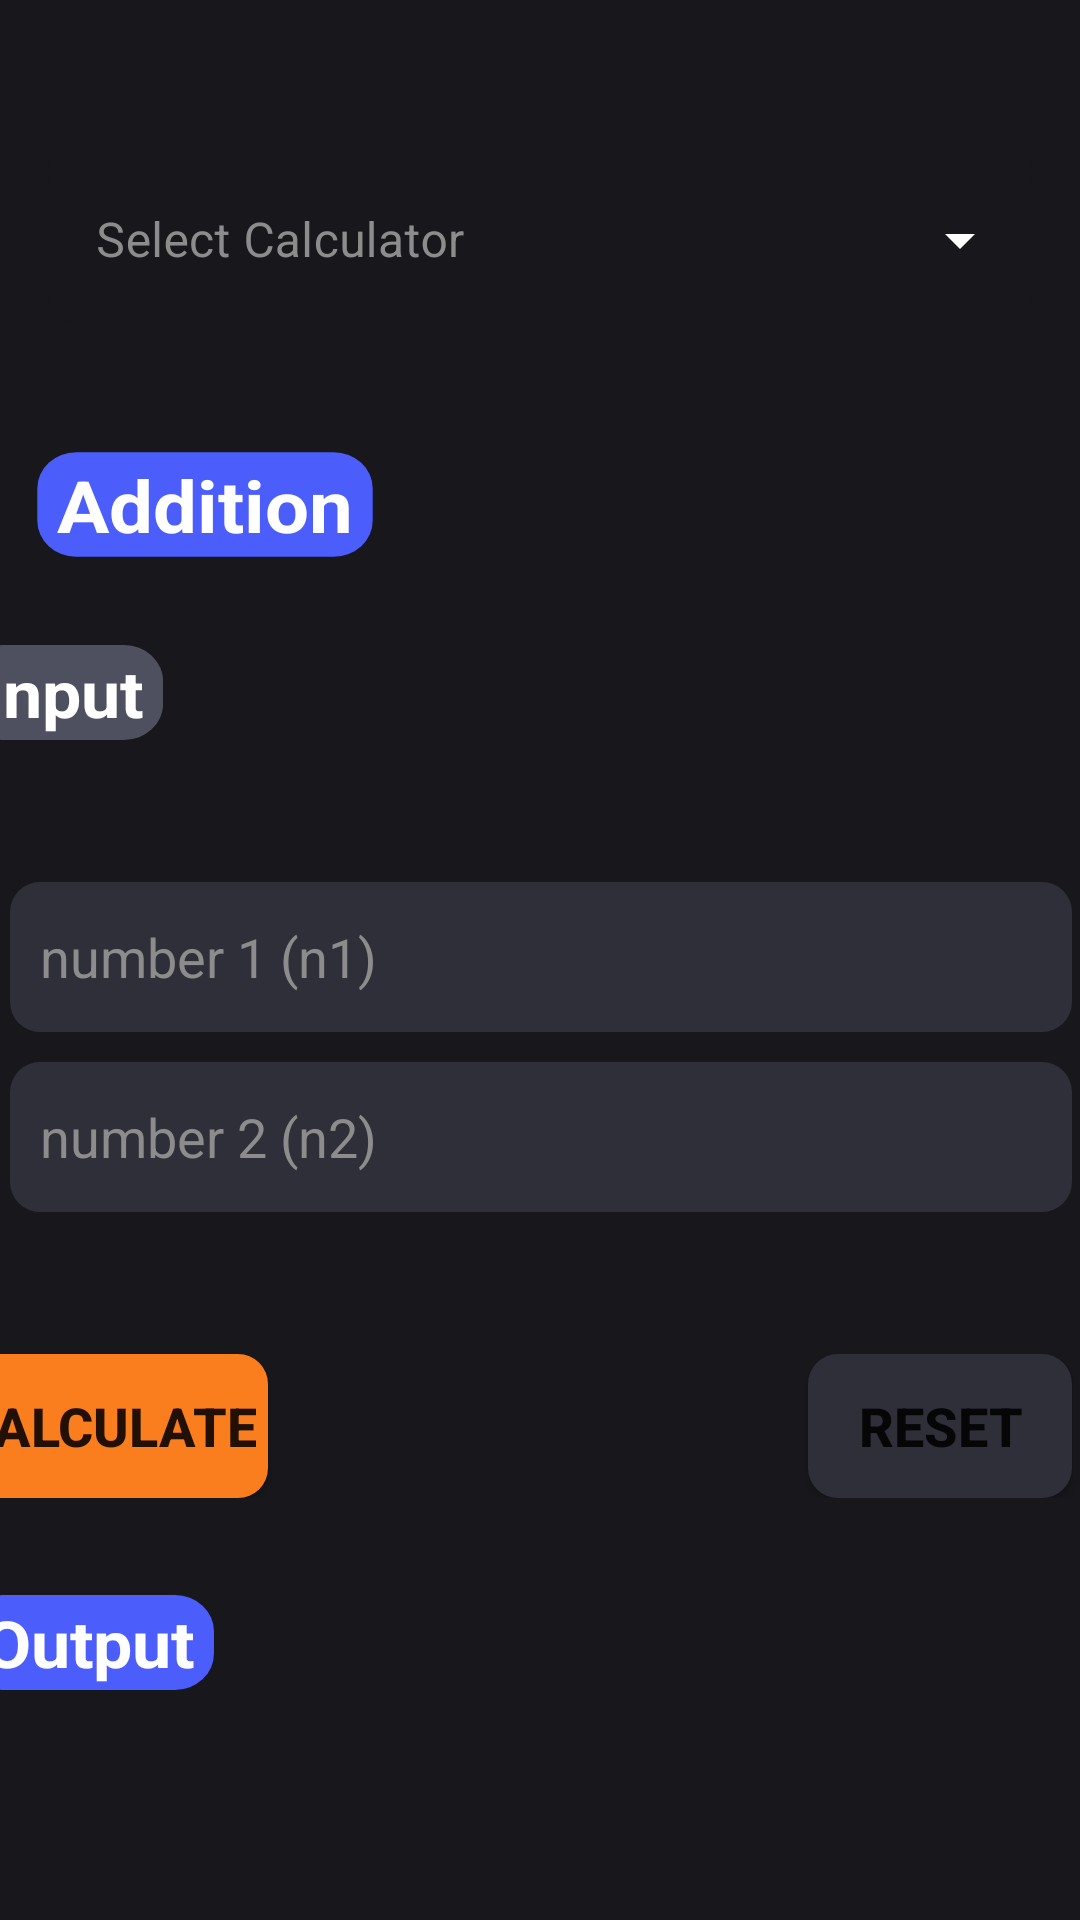

Produce the Android XML layout that renders to this screen, including the resource entries it uses.
<!-- AndroidManifest.xml: application theme Theme.CP_Calculator -->
<!-- res/layout/activity_addition.xml -->
<?xml version="1.0" encoding="utf-8"?>
<androidx.constraintlayout.widget.ConstraintLayout xmlns:android="http://schemas.android.com/apk/res/android"
    xmlns:app="http://schemas.android.com/apk/res-auto"
    xmlns:tools="http://schemas.android.com/tools"
    android:layout_width="match_parent"
    android:layout_height="match_parent"
    android:background="@color/cp_dark">

    <com.google.android.material.textfield.TextInputLayout
        android:id="@+id/textInputLayout"
        style="@style/Widget.MaterialComponents.TextInputLayout.OutlinedBox.ExposedDropdownMenu"
        android:layout_width="match_parent"
        android:layout_height="wrap_content"
        android:layout_margin="16dp"
        android:background="@drawable/button_background_cp_dark"
        android:hint="@string/select"
        android:textColorHint="#8C8C8C"
        app:boxStrokeColor="#000000"
        app:endIconTint="#FFFFFF"
        app:hintAnimationEnabled="false"
        app:hintTextAppearance="@style/TextAppearance.AppCompat.Small"
        app:hintTextColor="#8C8C8C"
        app:layout_constraintBottom_toTopOf="@+id/textViewOperation"
        app:layout_constraintEnd_toEndOf="parent"
        app:layout_constraintStart_toStartOf="parent"
        app:layout_constraintTop_toTopOf="parent"
        app:startIconTint="#FFFFFF">

        <AutoCompleteTextView
            android:id="@+id/auto_complete_text"
            android:layout_width="match_parent"
            android:layout_height="wrap_content"
            android:background="@drawable/button_background_cp_dark"
            android:inputType="none"></AutoCompleteTextView>
    </com.google.android.material.textfield.TextInputLayout>

    <LinearLayout
        android:id="@+id/outputArea"
        android:layout_width="380dp"
        android:layout_height="81dp"
        android:orientation="vertical"
        app:layout_constraintBottom_toBottomOf="parent"
        app:layout_constraintEnd_toEndOf="parent"
        app:layout_constraintHorizontal_bias="0.5"
        app:layout_constraintStart_toStartOf="parent"
        app:layout_constraintTop_toBottomOf="@+id/linearLayout">

        <TextView
            android:id="@+id/textViewOutput"
            android:layout_width="wrap_content"
            android:layout_height="wrap_content"
            android:layout_marginLeft="7dp"
            android:layout_marginTop="5dp"
            android:layout_marginRight="5dp"
            android:layout_marginBottom="5dp"
            android:background="@drawable/button_background_blue"
            android:paddingLeft="5dp"
            android:paddingTop="1dp"
            android:paddingRight="5dp"
            android:paddingBottom="1dp"
            android:scaleX="1.3"
            android:scaleY="1.2"
            android:text="Output"
            android:textAlignment="center"
            android:textColor="#FFFFFF"
            android:textSize="18sp"
            android:textStyle="bold" />

        <TextView
            android:id="@+id/result"
            android:layout_width="wrap_content"
            android:layout_height="wrap_content"
            android:layout_marginLeft="15dp"
            android:layout_marginTop="10dp"
            android:layout_marginRight="5dp"
            android:layout_marginBottom="5dp"
            android:paddingLeft="5dp"
            android:paddingTop="1dp"
            android:paddingRight="5dp"
            android:paddingBottom="1dp"
            android:scaleX="1.3"
            android:scaleY="1.2"
            android:textAlignment="center"
            android:textColor="#FFFFFF"
            android:textSize="16sp"
            android:textStyle="bold" />

    </LinearLayout>

    <TextView
        android:id="@+id/textViewOperation"
        android:layout_width="wrap_content"
        android:layout_height="wrap_content"
        android:background="@drawable/button_background_blue"
        android:paddingLeft="5dp"
        android:paddingTop="1dp"
        android:paddingRight="5dp"
        android:paddingBottom="1dp"
        android:scaleX="1.3"
        android:scaleY="1.2"
        android:text="Addition"
        android:textAlignment="center"
        android:textColor="#FFFFFF"
        android:textSize="20sp"
        android:textStyle="bold"
        app:layout_constraintBottom_toTopOf="@+id/inputArea"
        app:layout_constraintEnd_toEndOf="parent"
        app:layout_constraintHorizontal_bias="0.092"
        app:layout_constraintStart_toStartOf="parent"
        app:layout_constraintTop_toBottomOf="@+id/textInputLayout" />

    <LinearLayout
        android:id="@+id/inputArea"
        android:layout_width="384dp"
        android:layout_height="209dp"
        android:orientation="vertical"
        app:layout_constraintBottom_toTopOf="@+id/linearLayout"
        app:layout_constraintEnd_toEndOf="parent"
        app:layout_constraintHorizontal_bias="0.5"
        app:layout_constraintStart_toStartOf="parent"
        app:layout_constraintTop_toBottomOf="@+id/textViewOperation">

        <TextView
            android:id="@+id/textViewInput"
            android:layout_width="wrap_content"
            android:layout_height="wrap_content"
            android:layout_marginLeft="7dp"
            android:layout_marginTop="5dp"
            android:layout_marginRight="5dp"
            android:layout_marginBottom="5dp"
            android:background="@drawable/button_background_grey"
            android:paddingLeft="5dp"
            android:paddingTop="1dp"
            android:paddingRight="5dp"
            android:paddingBottom="1dp"
            android:scaleX="1.3"
            android:scaleY="1.2"
            android:text="Input"
            android:textAlignment="center"
            android:textColor="#FFFFFF"
            android:textSize="18sp"
            android:textStyle="bold" />

        <EditText
            android:id="@+id/editTextNumber1"
            android:layout_width="match_parent"
            android:layout_height="50dp"
            android:layout_marginLeft="15dp"
            android:layout_marginTop="45dp"
            android:layout_marginRight="15dp"
            android:layout_marginBottom="5dp"
            android:background="@drawable/button_background_dark_grey"
            android:ems="10"
            android:hint="number 1 (n1)"
            android:inputType="numberDecimal"
            android:paddingLeft="10dp"
            android:paddingTop="5dp"
            android:paddingRight="10dp"
            android:paddingBottom="5dp"
            android:textColor="#FFFFFF"
            android:textColorHint="#8C8C8C"
            android:textSize="18sp" />

        <EditText
            android:id="@+id/editTextNumber2"
            android:layout_width="match_parent"
            android:layout_height="50dp"
            android:layout_marginLeft="15dp"
            android:layout_marginTop="5dp"
            android:layout_marginRight="15dp"
            android:layout_marginBottom="10dp"
            android:background="@drawable/button_background_dark_grey"
            android:ems="10"
            android:hint="number 2 (n2)"
            android:inputType="numberDecimal"
            android:paddingLeft="10dp"
            android:paddingTop="5dp"
            android:paddingRight="10dp"
            android:paddingBottom="5dp"
            android:textColor="#FFFFFF"
            android:textColorHint="#8C8C8C" />

    </LinearLayout>

    <LinearLayout
        android:id="@+id/linearLayout"
        android:layout_width="395dp"
        android:layout_height="wrap_content"
        android:orientation="horizontal"
        app:layout_constraintBottom_toTopOf="@+id/outputArea"
        app:layout_constraintEnd_toEndOf="parent"
        app:layout_constraintHorizontal_bias="0.533"
        app:layout_constraintStart_toStartOf="parent"
        app:layout_constraintTop_toBottomOf="@+id/inputArea">

        <Button
            android:id="@+id/buttonCalculate"
            android:layout_width="wrap_content"
            android:layout_height="wrap_content"
            android:background="@drawable/button_background_orange"
            android:paddingLeft="4dp"
            android:paddingTop="0dp"
            android:paddingRight="4dp"
            android:paddingBottom="0dp"
            android:text="Calculate"
            android:textSize="18sp"
            android:textStyle="bold" />

        <Button
            android:id="@+id/buttonReset"
            android:layout_width="wrap_content"
            android:layout_height="wrap_content"
            android:layout_marginLeft="180dp"
            android:layout_marginRight="5dp"
            android:background="@drawable/button_background_dark_grey"
            android:paddingLeft="4dp"
            android:paddingTop="0dp"
            android:paddingRight="4dp"
            android:paddingBottom="0dp"
            android:text="Reset"
            android:textSize="18sp"
            android:textStyle="bold" />
    </LinearLayout>
</androidx.constraintlayout.widget.ConstraintLayout>
<!-- resources referenced by this layout -->
<resources>
  <color name="cp_dark">#17171C</color>
  <!-- drawable button_background_blue (drawable) -->
  <?xml version="1.0" encoding="utf-8"?>
  <shape xmlns:android="http://schemas.android.com/apk/res/android" android:shape="rectangle">
  
      <solid android:color="@color/cp_blue"/>
      <corners android:radius="10dp"/>
  
  </shape>
  <!-- drawable button_background_cp_dark (drawable) -->
  <?xml version="1.0" encoding="utf-8"?>
  <shape xmlns:android="http://schemas.android.com/apk/res/android" android:shape="rectangle">
  
      <solid android:color="@color/cp_dark"/>
      <corners android:radius="10dp"/>
  
  </shape>
  <!-- drawable button_background_dark_grey (drawable) -->
  <?xml version="1.0" encoding="utf-8"?>
  <shape xmlns:android="http://schemas.android.com/apk/res/android" android:shape="rectangle">
  
      <solid android:color="@color/cp_dark_grey"/>
      <corners android:radius="10dp"/>
  
  </shape>
  <!-- drawable button_background_grey (drawable) -->
  <?xml version="1.0" encoding="utf-8"?>
  <shape xmlns:android="http://schemas.android.com/apk/res/android" android:shape="rectangle">
  
      <solid android:color="@color/cp_grey"/>
      <corners android:radius="10dp"/>
  
  </shape>
  <!-- drawable button_background_orange (drawable) -->
  <?xml version="1.0" encoding="utf-8"?>
  <shape xmlns:android="http://schemas.android.com/apk/res/android" android:shape="rectangle">
  
      <solid android:color="@color/cp_orage"/>
      <corners android:radius="10dp"/>
  
  </shape>
  <string name="select">Select Calculator</string>
  <style name="Theme.CP_Calculator" parent="Theme.MaterialComponents.DayNight.DarkActionBar">
          
          <item name="colorPrimary">@color/purple_500</item>
          <item name="colorPrimaryVariant">@color/purple_700</item>
          <item name="colorOnPrimary">@color/white</item>
          
          <item name="colorSecondary">@color/teal_200</item>
          <item name="colorSecondaryVariant">@color/teal_700</item>
          <item name="colorOnSecondary">@color/black</item>
          
          <item name="android:statusBarColor">?attr/colorPrimaryVariant</item>
          
      </style>
  <color name="cp_blue">#4B5EFC</color>
  <color name="cp_dark_grey">#2E2F38</color>
  <color name="cp_grey">#4E505F</color>
  <color name="cp_orage">#fa7e1e</color>
  <color name="purple_500">#FF6200EE</color>
  <color name="purple_700">#FF3700B3</color>
  <color name="white">#FFFFFFFF</color>
  <color name="teal_200">#FF03DAC5</color>
  <color name="teal_700">#FF018786</color>
  <color name="black">#FF000000</color>
</resources>
